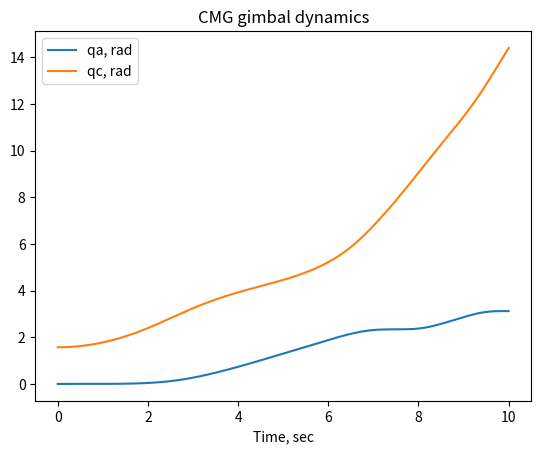

Write the Python code that produced this figure.
#!/usr/bin/python3

import numpy as np
from numpy.linalg import inv
import matplotlib.pyplot as plt

Ib = 0.0190 # kg m^2
Jb = 0.0178
Ka = 0.0670
Ic = 0.0092
Jc = 0.0230
Kb = 0.0297
Id = 0.0148
Jd = 0.0273
Kc = 0.0188
J1 = Jc+Jd-Kc-Id
J2 = Ka+Jc+Jd+Kb
wd = 1.59 # 600 rpm

def derivative(state, amps):
    [qa,wa,qc,wc] = state
    tauc = amps
    return np.array([wa, (-J1*np.sin(2*qc)*wc*wa - Jd*np.cos(qc)*wc*wd)/(J2-J1*(np.cos(qc)**2)), wc, (tauc + Jd*np.cos(qc)*wa*wd + 0.5*J1*np.sin(2*qc)*(wa**2))/(Id+Ic)])

def rk4_step(yi, i, time, current): 
    h = time[i+1]-time[i]
    k1 = derivative(yi, current[i])*h
    k2 = derivative(yi+k1/2., (current[i]+current[i+1])/2.)*h
    k3 = derivative(yi+k2/2., (current[i]+current[i+1])/2.)*h
    k4 = derivative(yi+k3, current[i+1])*h
    return yi+k1/6.+k2/3.+k3/3.+k4/6.

def predict(time, current):
    sol = []
    yi = [0, 0, 1.57, 0] # qa wa qc wc
    for i in range(len(time)-1):
        yi = rk4_step(yi, i, time, current)
        sol.append(yi)
    sol.append(yi)
    return np.transpose(sol)

time = np.linspace(0,10,3000)
current = [0.01 for t in time]

fig = plt.figure()
ax1 = fig.add_subplot(111)

ax1.set_title("CMG gimbal dynamics")
ax1.set_xlabel('Time, sec')

synthetic = predict(time, current)
#ax1.plot(time, current,  label='current, amp')
ax1.plot(time, synthetic[0,:], label='qa, rad')
ax1.plot(time, synthetic[2,:], label='qc, rad')

ax1.legend()
plt.show()

